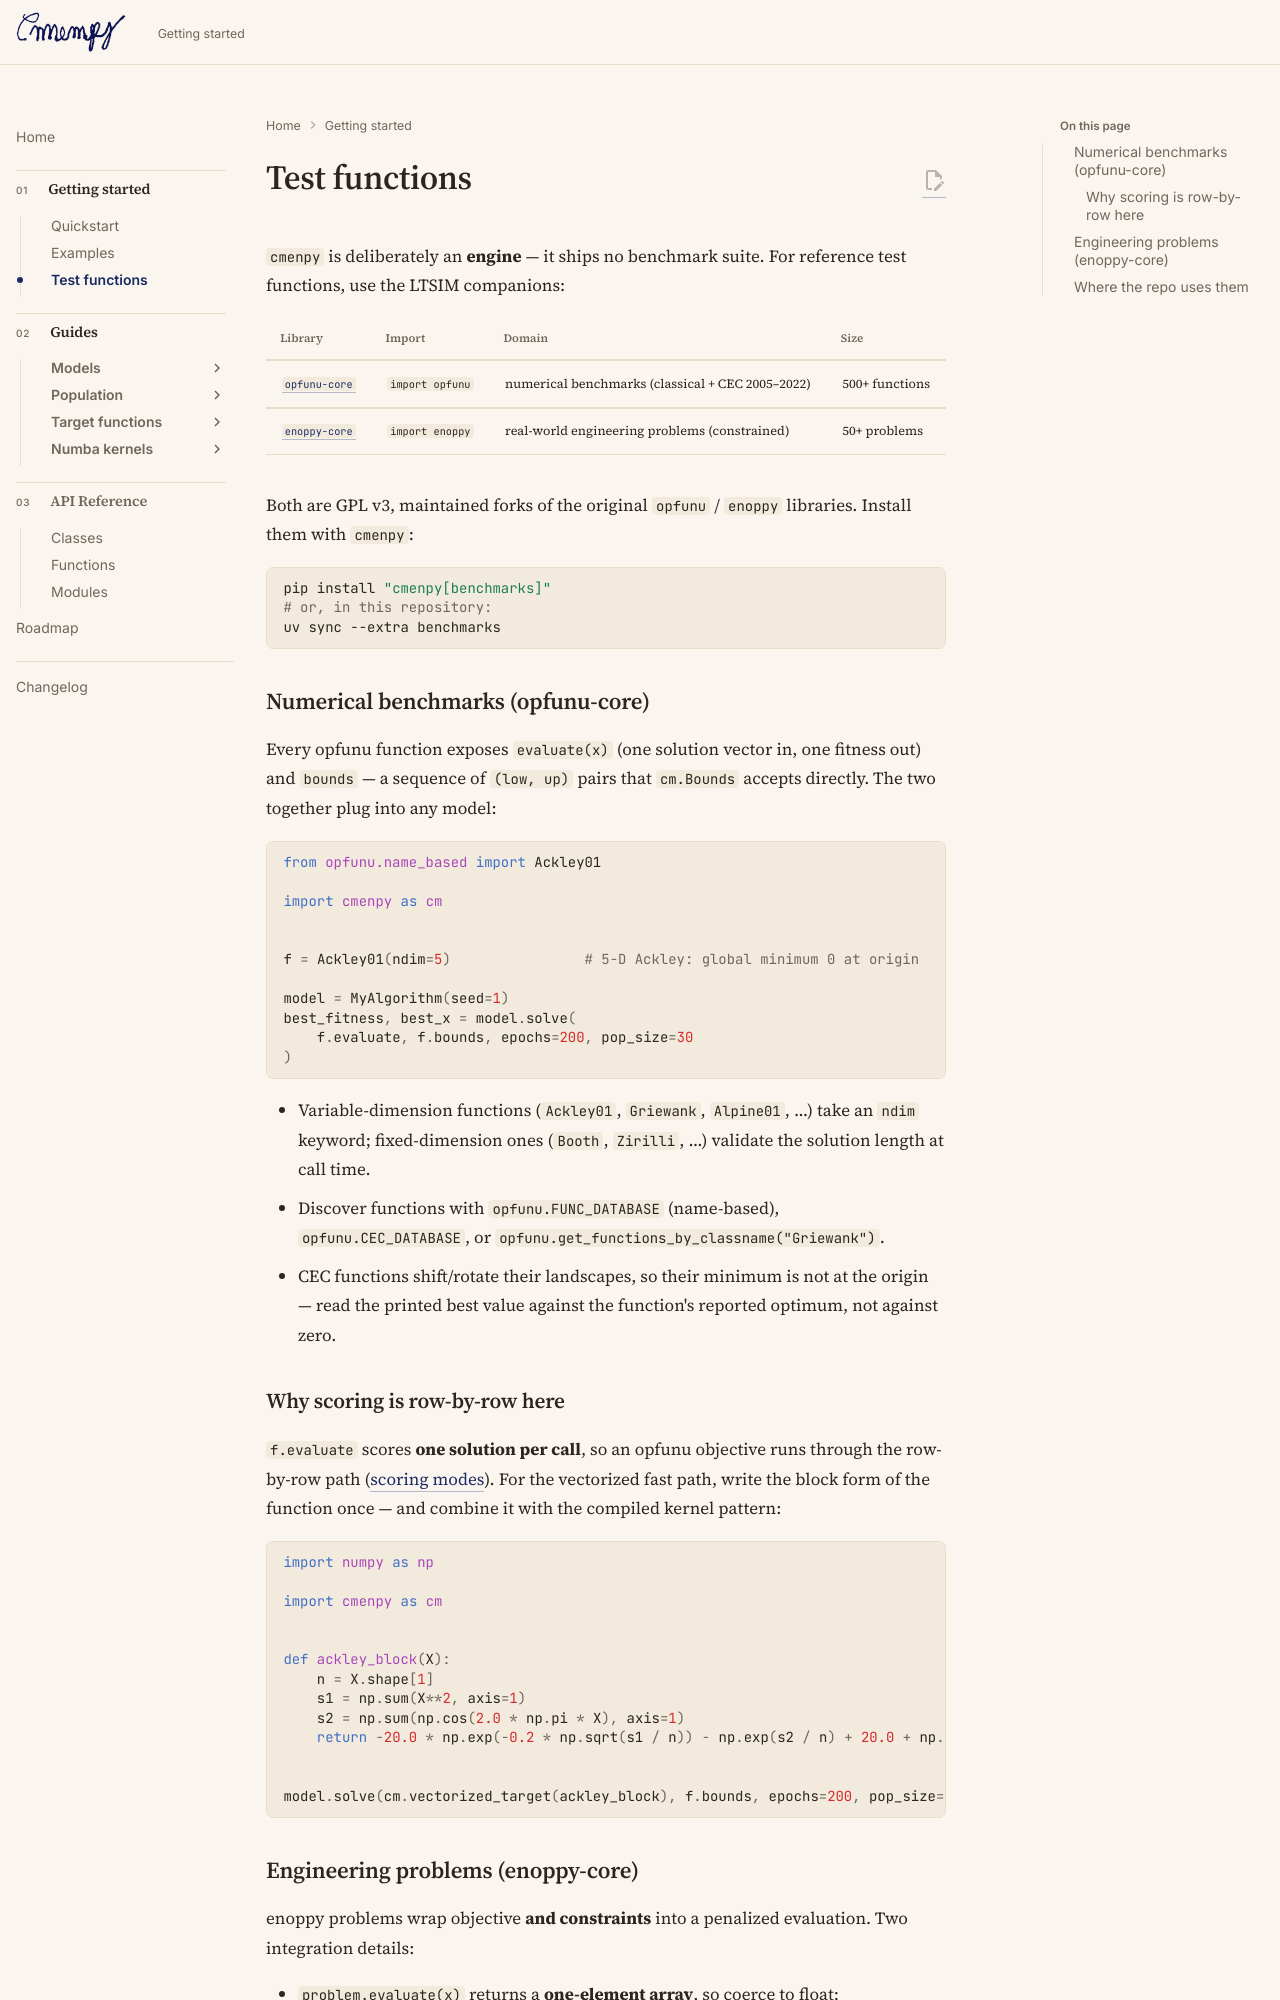

repository: ltsim/cmenpy · page: benchmarks/index.html · generator: mkdocs

# Test functions

`cmenpy` is deliberately an **engine** — it ships no benchmark suite. For
reference test functions, use the LTSIM companions:

| Library | Import | Domain | Size |
| ------- | ------ | ------ | ---- |
| [`opfunu-core`](https://github.com/ltsim/opfunu-core) | `import opfunu` | numerical benchmarks (classical + CEC 2005–2022) | 500+ functions |
| [`enoppy-core`](https://github.com/ltsim/enoppy-core) | `import enoppy` | real-world engineering problems (constrained) | 50+ problems |

Both are GPL v3, maintained forks of the original `opfunu` / `enoppy`
libraries. Install them with `cmenpy`:

```bash
pip install "cmenpy[benchmarks]"
# or, in this repository:
uv sync --extra benchmarks
```

## Numerical benchmarks (opfunu-core)

Every opfunu function exposes `evaluate(x)` (one solution vector in, one
fitness out) and `bounds` — a sequence of `(low, up)` pairs that `cm.Bounds`
accepts directly. The two together plug into any model:

```python
from opfunu.name_based import Ackley01

import cmenpy as cm


f = Ackley01(ndim=5)                # 5-D Ackley: global minimum 0 at origin

model = MyAlgorithm(seed=1)
best_fitness, best_x = model.solve(
    f.evaluate, f.bounds, epochs=200, pop_size=30
)
```

- Variable-dimension functions (`Ackley01`, `Griewank`, `Alpine01`, …) take
  an `ndim` keyword; fixed-dimension ones (`Booth`, `Zirilli`, …) validate
  the solution length at call time.
- Discover functions with `opfunu.FUNC_DATABASE` (name-based),
  `opfunu.CEC_DATABASE`, or
  `opfunu.get_functions_by_classname("Griewank")`.
- CEC functions shift/rotate their landscapes, so their minimum is not at the
  origin — read the printed best value against the function's reported
  optimum, not against zero.

### Why scoring is row-by-row here

`f.evaluate` scores **one solution per call**, so an opfunu objective runs
through the row-by-row path
([scoring modes](target/scoring.md)). For the vectorized fast path, write the block
form of the function once — and combine it with the compiled kernel pattern:

```python
import numpy as np

import cmenpy as cm


def ackley_block(X):
    n = X.shape[1]
    s1 = np.sum(X**2, axis=1)
    s2 = np.sum(np.cos(2.0 * np.pi * X), axis=1)
    return -20.0 * np.exp(-0.2 * np.sqrt(s1 / n)) - np.exp(s2 / n) + 20.0 + np.e


model.solve(cm.vectorized_target(ackley_block), f.bounds, epochs=200, pop_size=30)
```
